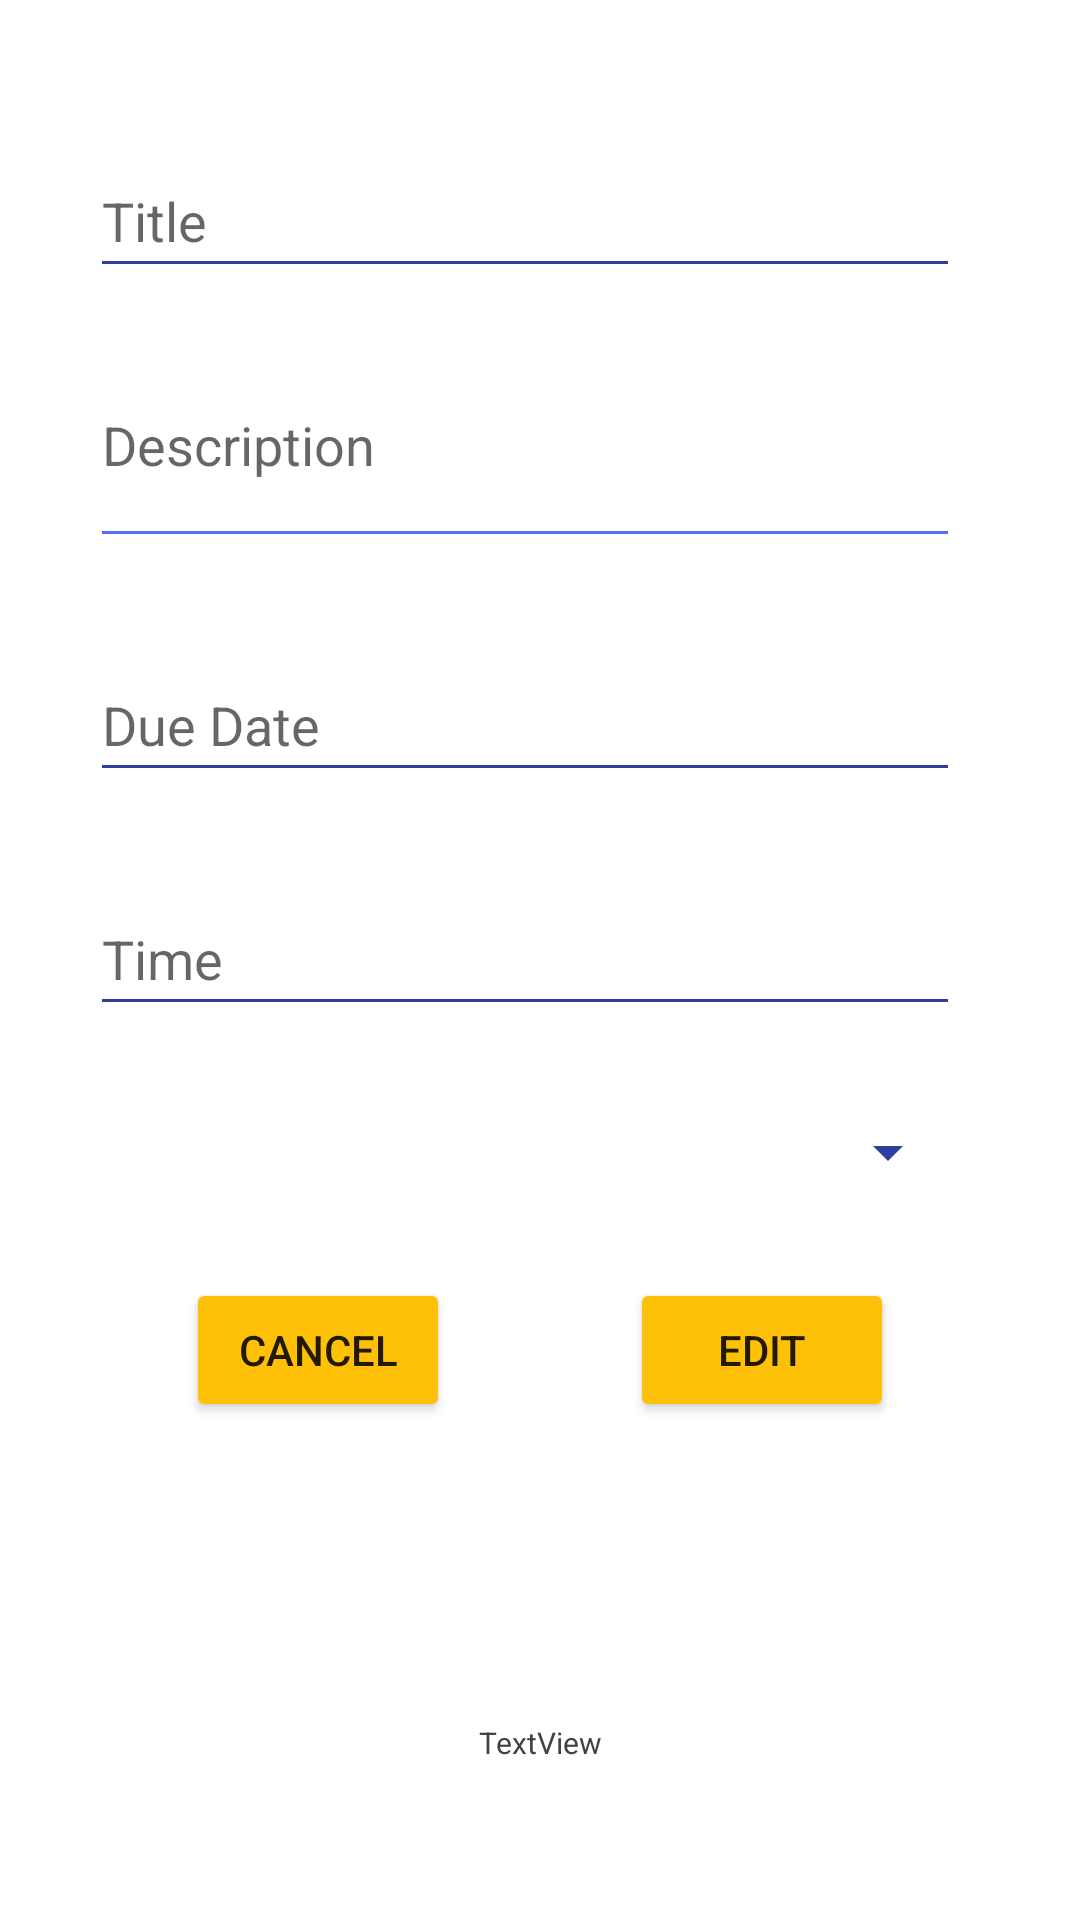

Here is an Android app screen rendered from its layout file. Give the layout XML and the strings, colors and styles it references.
<!-- AndroidManifest.xml: application theme Theme.ToDoListApplication -->
<!-- res/layout/fragment_edit.xml -->
<?xml version="1.0" encoding="utf-8"?>
<androidx.constraintlayout.widget.ConstraintLayout xmlns:android="http://schemas.android.com/apk/res/android"
    xmlns:app="http://schemas.android.com/apk/res-auto"
    xmlns:tools="http://schemas.android.com/tools"
    android:id="@+id/frameLayout3"
    android:layout_width="match_parent"
    android:layout_height="match_parent"
    tools:context=".view.EditFragment">


    <ScrollView
        android:layout_width="match_parent"
        android:layout_height="match_parent"
        app:layout_constraintBottom_toBottomOf="parent"
        app:layout_constraintEnd_toEndOf="parent"
        app:layout_constraintStart_toStartOf="parent"
        app:layout_constraintTop_toTopOf="parent">

        <LinearLayout
            android:layout_width="match_parent"
            android:layout_height="wrap_content"
            android:orientation="vertical">

            <EditText
                android:id="@+id/titleEdit_EditText"
                android:layout_width="match_parent"
                android:layout_height="48dp"
                android:layout_marginStart="30dp"
                android:layout_marginTop="48dp"
                android:layout_marginEnd="40dp"
                android:ems="10"
                android:hint="Title"
                android:inputType="textPersonName"
                app:backgroundTint="@color/blue_1" />

            <ScrollView
                android:layout_width="match_parent"
                android:layout_height="match_parent"
                android:layout_marginLeft="30dp"
                android:layout_marginRight="40dp">

                <LinearLayout
                    android:layout_width="match_parent"
                    android:layout_height="wrap_content"
                    android:orientation="vertical">

                    <EditText
                        android:id="@+id/descriptionEdit_EditText"
                        android:layout_width="match_parent"
                        android:layout_height="60dp"
                        android:layout_marginTop="30dp"
                        android:ems="10"
                        android:gravity="start|top"
                        android:hint="Description"
                        android:inputType="textMultiLine"
                        app:backgroundTint="@color/blue3" />
                </LinearLayout>
            </ScrollView>

            <LinearLayout
                android:layout_width="wrap_content"
                android:layout_height="wrap_content"
                android:layout_marginStart="30dp"
                android:layout_marginTop="30dp"
                android:orientation="horizontal">

                <EditText
                    android:id="@+id/dateEdit_EditText"
                    android:layout_width="290dp"
                    android:layout_height="48dp"
                    android:ems="10"
                    android:hint="Due Date"
                    android:inputType="date"
                    app:backgroundTint="@color/blue_1" />

                <ImageButton
                    android:id="@+id/dateEdit_ImageButton"
                    android:layout_width="wrap_content"
                    android:layout_height="wrap_content"
                    android:backgroundTint="@android:color/transparent"
                    android:src="@drawable/ic_baseline_date_range_24"
                    app:tint="@color/yellow"
                    tools:ignore="MissingConstraints"
                    tools:layout_editor_absoluteY="361dp" />
            </LinearLayout>

            <LinearLayout
                android:layout_width="wrap_content"
                android:layout_height="wrap_content"
                android:layout_marginStart="30dp"
                android:layout_marginTop="30dp"
                android:orientation="horizontal">

                <EditText
                    android:id="@+id/timeEdit_EditText"
                    android:layout_width="290dp"
                    android:layout_height="48dp"
                    android:ems="10"
                    android:hint="Time"
                    android:inputType="time"
                    app:backgroundTint="@color/blue_1"/>

                <ImageButton
                    android:id="@+id/timeEdit_ImageButton"
                    android:layout_width="wrap_content"
                    android:layout_height="wrap_content"
                    android:backgroundTint="@android:color/transparent"

                    android:src="@drawable/ic_baseline_access_time_24"

                    app:tint="@color/yellow"
                    tools:ignore="SpeakableTextPresentCheck" />
                />
            </LinearLayout>

            <Spinner
                android:id="@+id/spinnerEdit_list"
                android:layout_width="match_parent"
                android:layout_height="wrap_content"
                android:layout_marginStart="30dp"
                android:layout_marginTop="30dp"
                android:layout_marginEnd="40dp"
                android:backgroundTint="@color/blue_1" />

            <LinearLayout
                android:layout_width="wrap_content"
                android:layout_height="wrap_content"
                android:layout_gravity="center"
                android:layout_marginTop="30dp"
                android:gravity="center"
                android:orientation="horizontal">

                <Button
                    android:id="@+id/cancelEdit_button"
                    android:layout_width="wrap_content"
                    android:layout_height="wrap_content"
                    android:backgroundTint="@color/yellow"
                    android:text="CANCEL"
                    app:cornerRadius="12dp" />

                <Button
                    android:id="@+id/edit_button"
                    android:layout_width="wrap_content"
                    android:layout_height="wrap_content"
                    android:layout_marginLeft="60dp"
                    android:backgroundTint="@color/yellow"
                    android:text="EDIT"
                    app:cornerRadius="12dp" />

            </LinearLayout>

            <LinearLayout
                android:layout_width="match_parent"
                android:layout_height="match_parent"
                android:layout_marginTop="100dp"
                android:orientation="vertical">

                <TextView
                    android:id="@+id/datecreation_text"
                    android:layout_width="match_parent"
                    android:layout_height="wrap_content"
                    android:gravity="center"
                    android:text="TextView"
                    android:textColor="@color/cardview_dark_background"
                    android:textSize="10sp" />
            </LinearLayout>

        </LinearLayout>
    </ScrollView>













</androidx.constraintlayout.widget.ConstraintLayout>
<!-- resources referenced by this layout -->
<resources>
  <color name="blue3">#536DFE</color>
  <color name="blue_1">#303F9F</color>
  <color name="yellow">#FFC107</color>
  <style name="Theme.ToDoListApplication" parent="Theme.MaterialComponents.DayNight.DarkActionBar">
          
          <item name="colorPrimary">#2B3A9C</item>
          <item name="colorPrimaryVariant">@color/blue_1</item>
          <item name="colorOnPrimary">@color/black</item>
          
          <item name="colorSecondary">@color/blue3</item>
          <item name="colorSecondaryVariant">@color/teal_700</item>
          <item name="colorOnSecondary">@color/black</item>
          
          <item name="android:statusBarColor" tools:targetApi="l">?attr/colorPrimaryVariant</item>
          
      </style>
  <color name="black">#FF000000</color>
  <color name="teal_700">#FF018786</color>
</resources>
